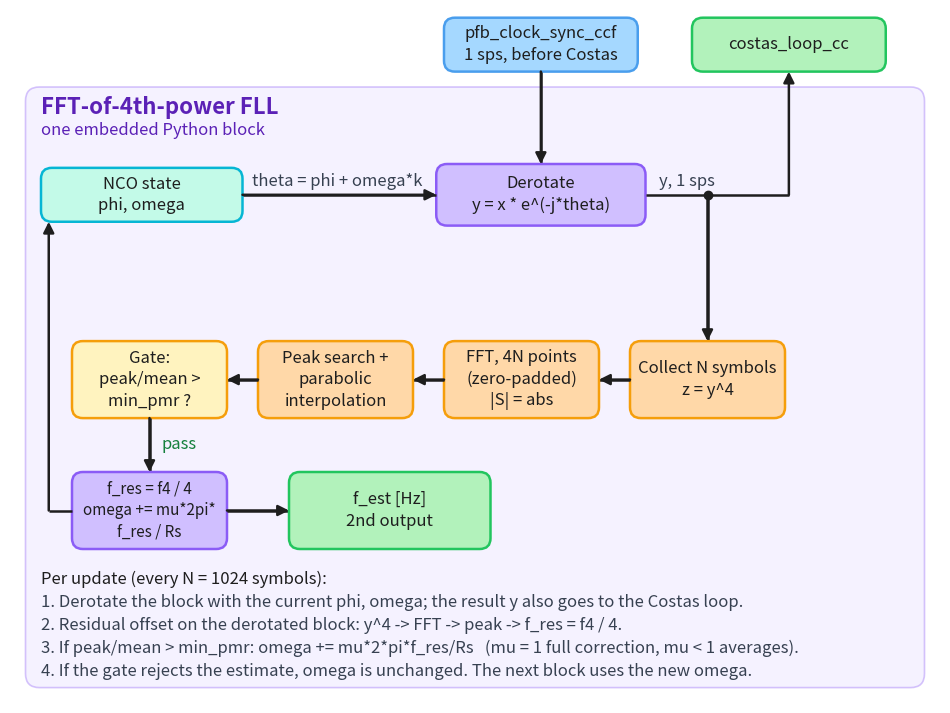

Reproduce this figure in Python. (Note: this script raises an exception after producing the figure.)
import matplotlib
matplotlib.use("Agg")
import matplotlib.pyplot as plt
from matplotlib.patches import FancyBboxPatch

OUT = "/tmp/claude-0/-home-claude/164b9041-6620-56fd-b7f7-17496c21d4ff/scratchpad/fft4_fll_block_diagram.png"
fig, ax = plt.subplots(figsize=(12, 9))
ax.set_xlim(0, 1200); ax.set_ylim(900, 0); ax.axis("off")
FS = 12


def box(x, y, w, h, text, fc, ec, fs=FS):
    ax.add_patch(FancyBboxPatch((x, y), w, h, boxstyle="round,pad=0,rounding_size=14", fc=fc, ec=ec, lw=1.8))
    ax.text(x + w / 2, y + h / 2, text, ha="center", va="center", fontsize=fs, color="#1e1e1e", linespacing=1.35)


def arrow(pts, color="#1e1e1e", start_dot=False):
    xs, ys = zip(*pts)
    if len(pts) > 2:
        ax.plot(xs[:-1], ys[:-1], color=color, lw=1.8, solid_capstyle="butt")
    ax.annotate("", xy=pts[-1], xytext=pts[-2], arrowprops=dict(arrowstyle="-|>", color=color, lw=1.8, shrinkA=0, shrinkB=0, mutation_scale=16))
    if len(pts) == 2:
        ax.plot(xs, ys, color=color, lw=1.8, solid_capstyle="butt", zorder=1)
    if start_dot:
        ax.plot([pts[0][0]], [pts[0][1]], "o", color=color, ms=6)


# zone
ax.add_patch(FancyBboxPatch((20, 100), 1160, 780, boxstyle="round,pad=0,rounding_size=18", fc="#e5dbff", ec="#8b5cf6", lw=1.2, alpha=0.35))
ax.text(40, 112, "FFT-of-4th-power FLL", fontsize=16, color="#5b21b6", va="top", fontweight="bold")
ax.text(40, 146, "one embedded Python block", fontsize=FS, color="#5b21b6", va="top", linespacing=1.3)

# top path
box(560, 10, 250, 70, "pfb_clock_sync_ccf\n1 sps, before Costas", "#a5d8ff", "#4a9eed")
arrow([(685, 80), (685, 200)])
box(550, 200, 270, 80, "Derotate\ny = x * e^(-j*theta)", "#d0bfff", "#8b5cf6")
box(40, 205, 260, 70, "NCO state\nphi, omega", "#c3fae8", "#06b6d4")
arrow([(300, 240), (550, 240)])
ax.text(312, 212, "theta = phi + omega*k", fontsize=FS, color="#374151", va="top")
box(880, 10, 250, 70, "costas_loop_cc", "#b2f2bb", "#22c55e")
arrow([(820, 240), (1005, 240), (1005, 80)])
ax.text(838, 212, "y, 1 sps", fontsize=FS, color="#374151", va="top")
arrow([(900, 240), (900, 430)], start_dot=True)

# estimator chain
box(800, 430, 200, 100, "Collect N symbols\nz = y^4", "#ffd8a8", "#f59e0b")
arrow([(800, 480), (760, 480)])
box(560, 430, 200, 100, "FFT, 4N points\n(zero-padded)\n|S| = abs", "#ffd8a8", "#f59e0b")
arrow([(560, 480), (520, 480)])
box(320, 430, 200, 100, "Peak search +\nparabolic\ninterpolation", "#ffd8a8", "#f59e0b")
arrow([(320, 480), (280, 480)])
box(80, 430, 200, 100, "Gate:\npeak/mean >\nmin_pmr ?", "#fff3bf", "#f59e0b")
arrow([(180, 530), (180, 600)])
ax.text(196, 553, "pass", fontsize=FS, color="#15803d", va="top")
box(80, 600, 200, 100, "f_res = f4 / 4\nomega += mu*2pi*\nf_res / Rs", "#d0bfff", "#8b5cf6", fs=11)
arrow([(80, 650), (50, 650), (50, 275)])
arrow([(280, 650), (360, 650)])
box(360, 600, 260, 100, "f_est [Hz]\n2nd output", "#b2f2bb", "#22c55e")

# notes
notes = [
    ("Per update (every N = 1024 symbols):", "#1e1e1e"),
    ("1. Derotate the block with the current phi, omega; the result y also goes to the Costas loop.", "#374151"),
    ("2. Residual offset on the derotated block: y^4 -> FFT -> peak -> f_res = f4 / 4.", "#374151"),
    ("3. If peak/mean > min_pmr: omega += mu*2*pi*f_res/Rs   (mu = 1 full correction, mu < 1 averages).", "#374151"),
    ("4. If the gate rejects the estimate, omega is unchanged. The next block uses the new omega.", "#374151"),
]
for i, (t, c) in enumerate(notes):
    ax.text(40, 728 + 30 * i, t, fontsize=FS, color=c, va="top")

fig.savefig(OUT, dpi=150, bbox_inches="tight", facecolor="white")
print(OUT)
